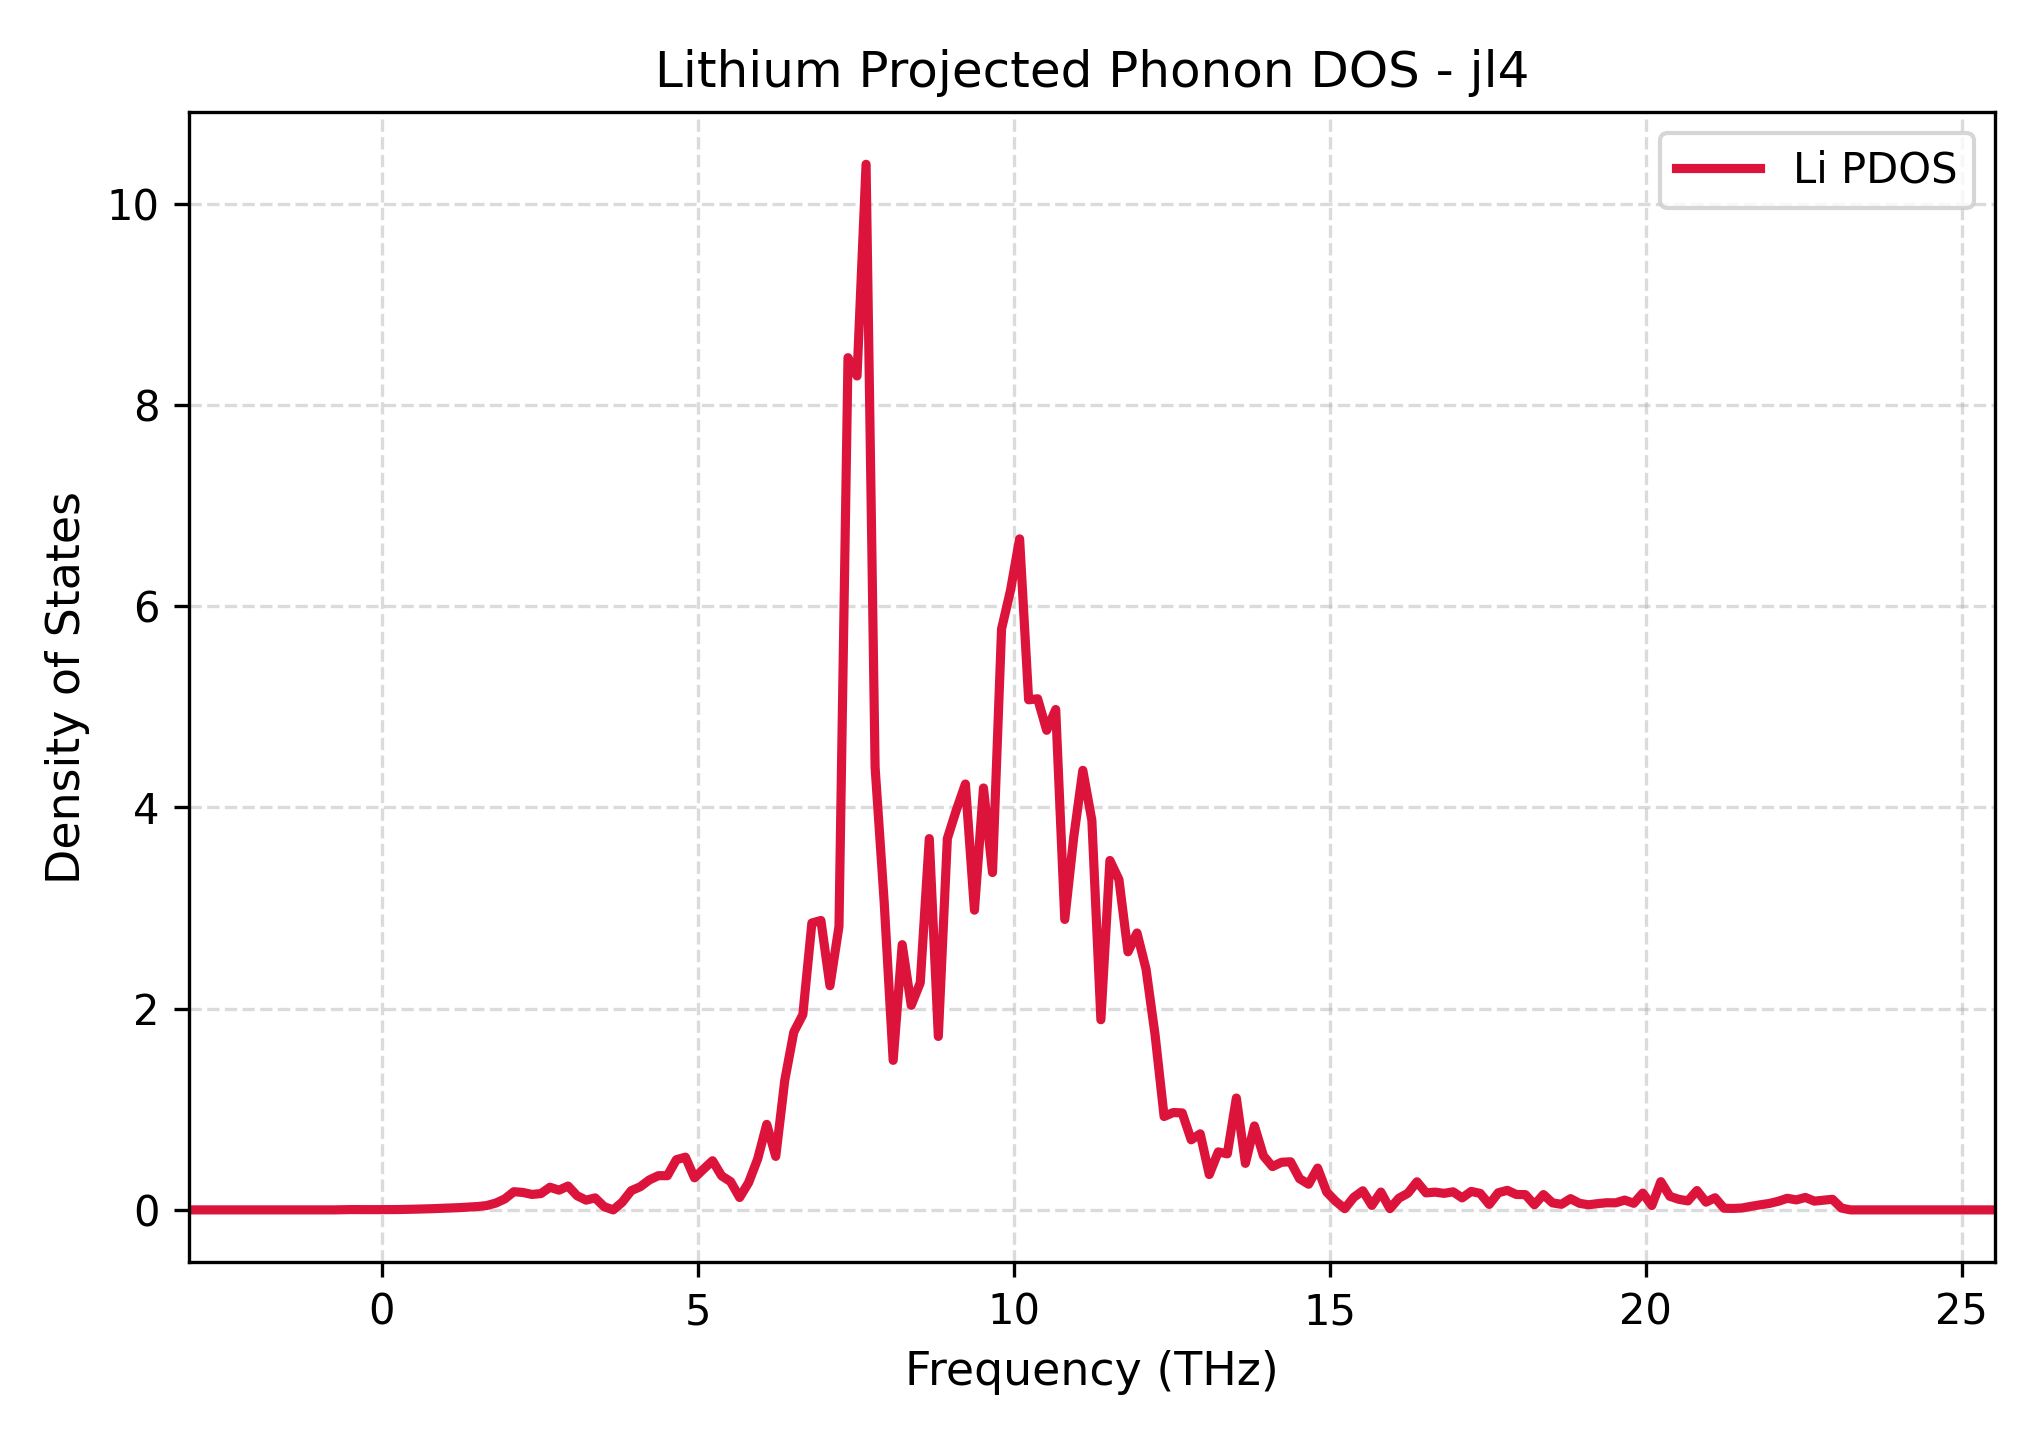

The file beside this chart, header and first rows:
Frequency_THz, Lithium_PDOS
-3.056, 0.0
-2.913, 0.0
-2.77, 0.0
-2.627, 0.0
-2.485, 0.0
-2.342, 0.0
-2.199, 0.0
-2.056, 0.0
-1.913, 0.0
-1.77, 0.0
-1.627, 0.0
-1.484, 0.0
-1.341, 0.0
-1.198, 0.0
-1.055, 0.0
-0.9124, 0.0
-0.7694, 0.0
-0.6265, 0.00154
-0.4836, 0.003094
-0.3406, 0.00232
-0.1977, 0.00233
-0.05479, 0.002235
0.08813, 0.002645
0.2311, 0.003135
0.374, 0.004618
0.5169, 0.006869
0.6598, 0.009162
0.8028, 0.01206
0.9457, 0.01537
1.089, 0.01859
1.232, 0.02263
1.374, 0.02744
1.517, 0.03331
1.66, 0.04314
1.803, 0.06783
1.946, 0.1091
2.089, 0.1807
2.232, 0.1733
2.375, 0.1537
2.518, 0.1621
2.661, 0.2251
2.804, 0.196
2.947, 0.2369
3.09, 0.1408
3.233, 0.09685
3.375, 0.1192
3.518, 0.03227
3.661, 0.0
3.804, 0.07616
3.947, 0.191
4.09, 0.2302
4.233, 0.2977
4.376, 0.3399
4.519, 0.3398
4.662, 0.4991
4.805, 0.5237
4.948, 0.3187
5.091, 0.4046
5.234, 0.4884
5.376, 0.3388
... 141 more rows
